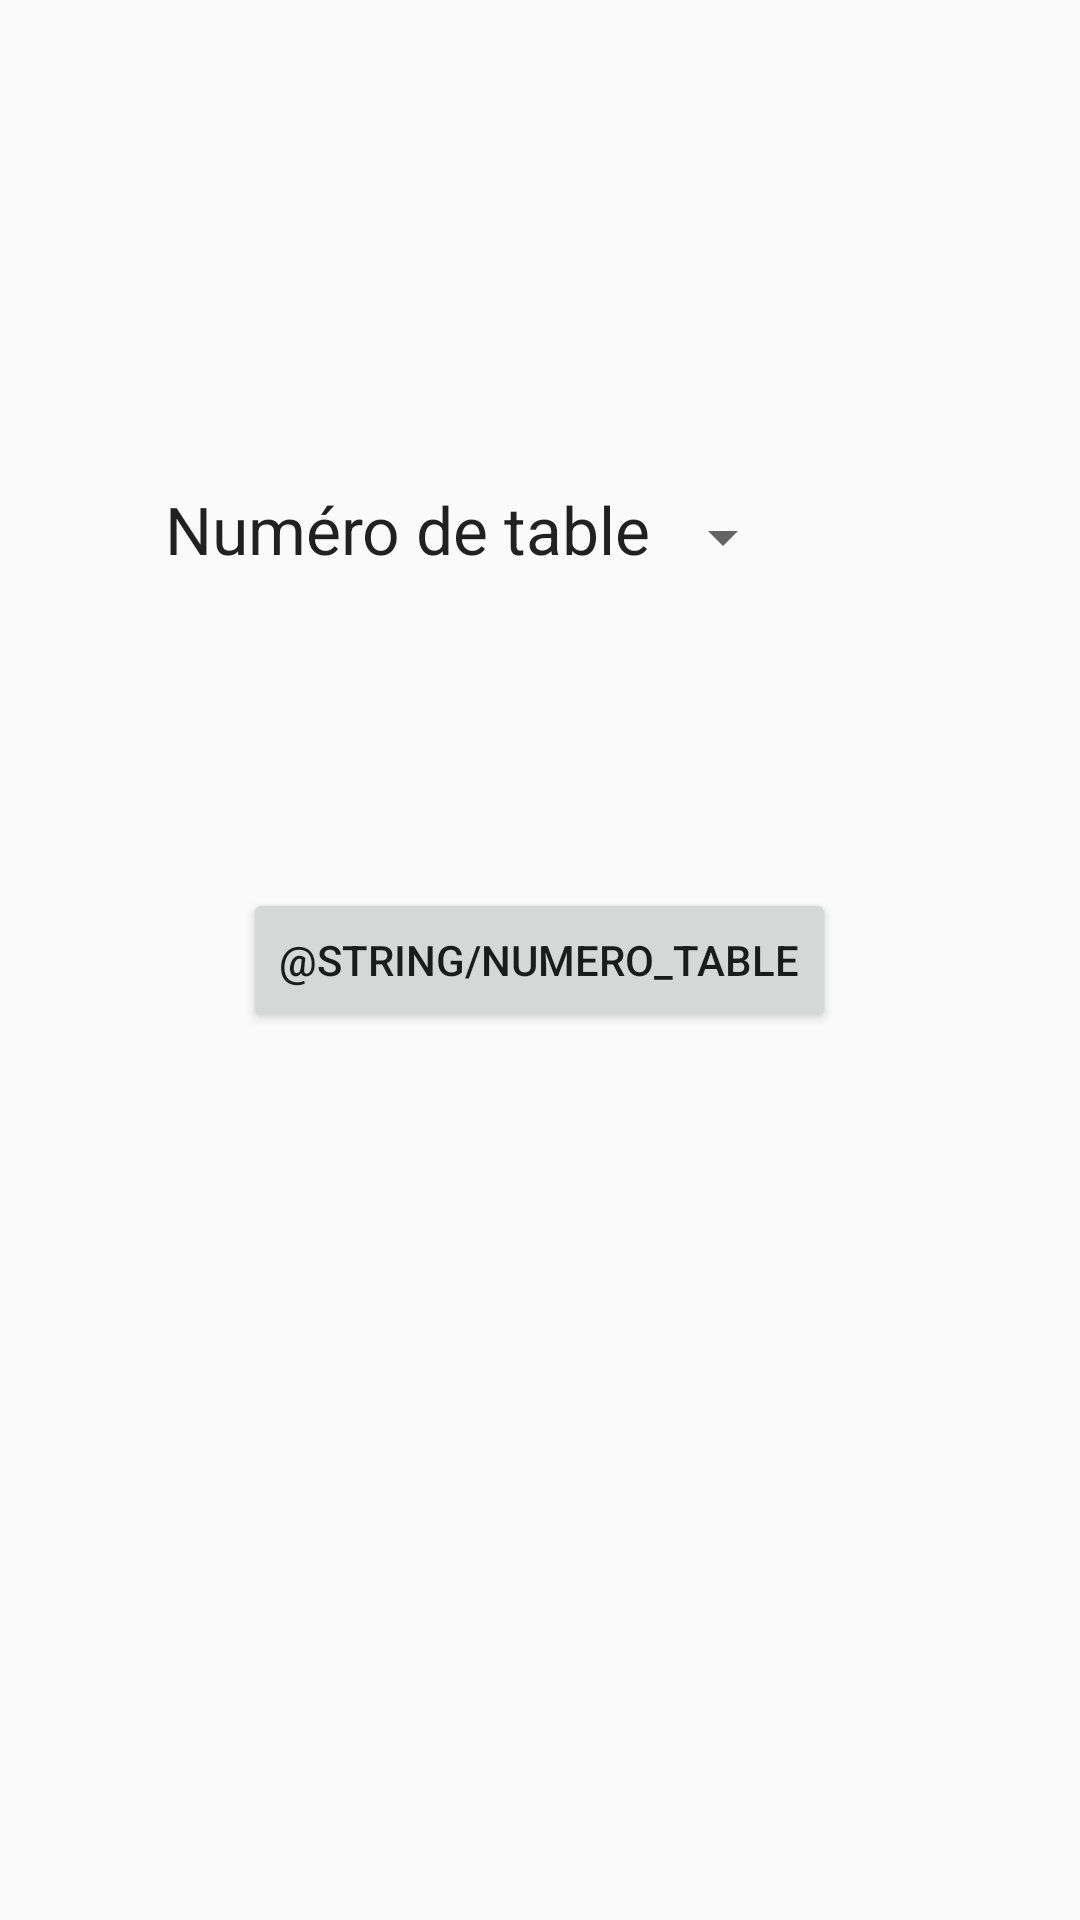

The Android layout XML behind this screen, and the referenced resources:
<!-- AndroidManifest.xml: application theme AppTheme -->
<!-- res/layout/activity_add_bill.xml -->
<RelativeLayout xmlns:android="http://schemas.android.com/apk/res/android"
    xmlns:tools="http://schemas.android.com/tools" android:layout_width="match_parent"
    android:layout_height="match_parent" android:paddingLeft="@dimen/activity_horizontal_margin"
    android:paddingRight="@dimen/activity_horizontal_margin"
    android:paddingTop="@dimen/activity_vertical_margin"
    android:paddingBottom="@dimen/activity_vertical_margin"
    tools:context="com.lsinf1225.groupe_t.bartender.activity.AddBillActivity">

    <TextView
        android:layout_width="wrap_content"
        android:layout_height="wrap_content"
        android:textAppearance="?android:attr/textAppearanceLarge"
        android:text="Numéro de table"
        android:id="@+id/textView16"
        android:layout_marginLeft="39dp"
        android:layout_marginStart="39dp"
        android:layout_above="@+id/button_new_bill"
        android:layout_alignParentLeft="true"
        android:layout_alignParentStart="true"
        android:layout_marginBottom="105dp" />

    <Button
        android:layout_width="wrap_content"
        android:layout_height="wrap_content"
        android:text="@string/numero_table"
        android:id="@+id/button_new_bill"
        android:onClick="newBill"
        android:layout_centerVertical="true"
        android:layout_centerHorizontal="true" />

    <Spinner
        android:layout_width="wrap_content"
        android:layout_height="wrap_content"
        android:id="@+id/spinner_add_bill"
        android:layout_alignBottom="@+id/textView16"
        android:layout_toRightOf="@+id/textView16"
        android:layout_toEndOf="@+id/textView16" />

    <RadioGroup
        android:layout_width="fill_parent"
        android:layout_height="fill_parent"
        android:layout_above="@+id/button_new_bill"
        android:layout_alignParentLeft="true"
        android:layout_marginLeft="158dp"></RadioGroup>

</RelativeLayout>
<!-- resources referenced by this layout -->
<resources>
  <dimen name="activity_horizontal_margin">16dp</dimen>
  <dimen name="activity_vertical_margin">16dp</dimen>
  <string name="numero_table">New bill</string>
  <style name="AppTheme" parent="Theme.AppCompat.Light.DarkActionBar">
          
      </style>
</resources>
